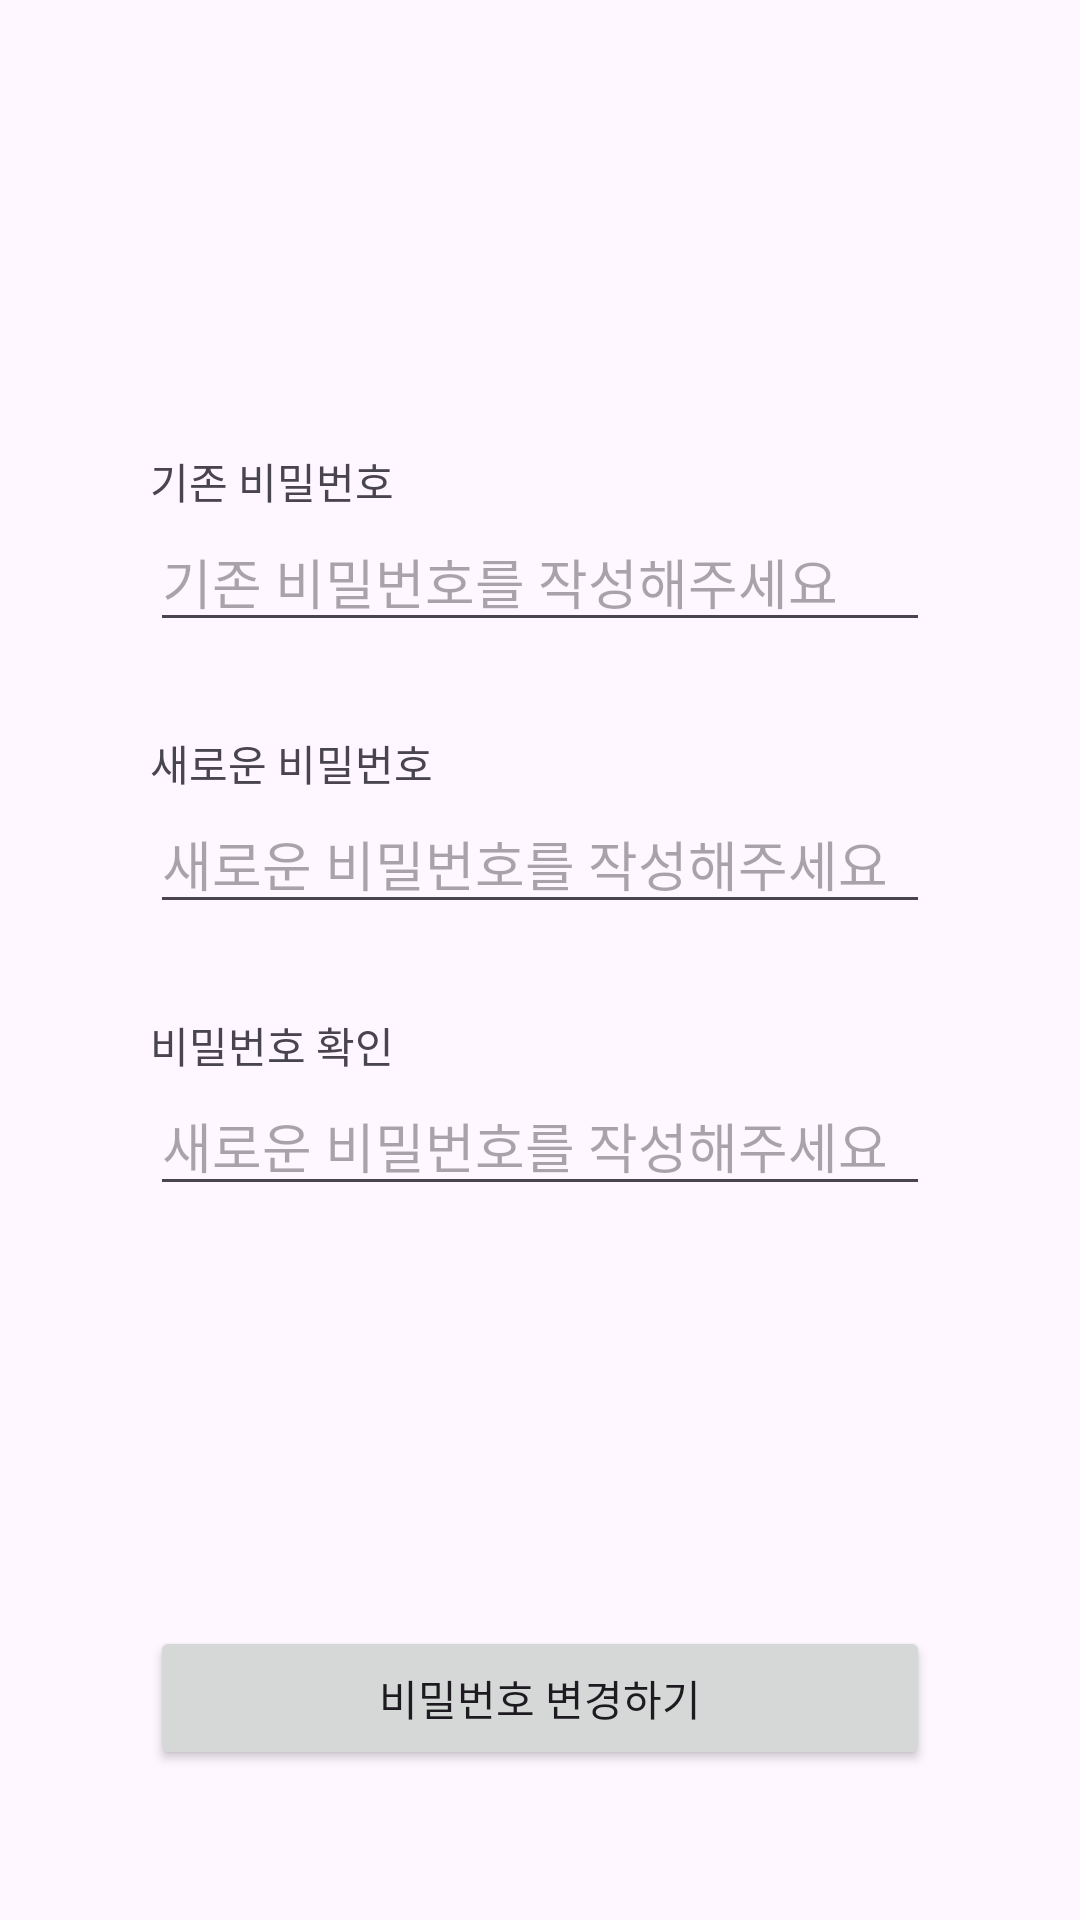

Produce the Android XML layout that renders to this screen, including the resource entries it uses.
<!-- AndroidManifest.xml: application theme Theme.NOWSOPTAndroid -->
<!-- res/layout/activity_change_pwd.xml -->
<?xml version="1.0" encoding="utf-8"?>
<androidx.constraintlayout.widget.ConstraintLayout xmlns:android="http://schemas.android.com/apk/res/android"
    xmlns:app="http://schemas.android.com/apk/res-auto"
    xmlns:tools="http://schemas.android.com/tools"
    android:id="@+id/main"
    android:layout_width="match_parent"
    android:layout_height="match_parent"
    android:padding="50dp"
    tools:context=".ui.passwordChange.ChangePwdActivity">

    <TextView
        android:id="@+id/tv_previous_pwd"
        android:layout_width="wrap_content"
        android:layout_height="wrap_content"
        android:layout_marginTop="100dp"
        android:text="@string/previous_pwd_text"
        app:layout_constraintStart_toStartOf="parent"
        app:layout_constraintTop_toTopOf="parent" />

    <EditText
        android:id="@+id/et_previous_pwd"
        android:layout_width="0dp"
        android:layout_height="wrap_content"
        android:hint="@string/previous_pwd_hint"
        app:layout_constraintEnd_toEndOf="parent"
        app:layout_constraintStart_toStartOf="parent"
        app:layout_constraintTop_toBottomOf="@id/tv_previous_pwd" />

    <TextView
        android:id="@+id/tv_new_pwd"
        android:layout_width="wrap_content"
        android:layout_height="wrap_content"
        android:layout_marginTop="30dp"
        android:text="@string/new_pwd_text"
        app:layout_constraintStart_toStartOf="parent"
        app:layout_constraintTop_toBottomOf="@id/et_previous_pwd" />

    <EditText
        android:id="@+id/et_new_pwd"
        android:layout_width="0dp"
        android:layout_height="wrap_content"
        android:hint="@string/previous_new_hint"
        app:layout_constraintEnd_toEndOf="parent"
        app:layout_constraintStart_toStartOf="parent"
        app:layout_constraintTop_toBottomOf="@id/tv_new_pwd" />

    <TextView
        android:id="@+id/tv_new_pwd_verification"
        android:layout_width="wrap_content"
        android:layout_height="wrap_content"
        android:layout_marginTop="30dp"
        android:text="@string/new_check_text"
        app:layout_constraintStart_toStartOf="parent"
        app:layout_constraintTop_toBottomOf="@id/et_new_pwd" />

    <EditText
        android:id="@+id/et_new_pwd_verification"
        android:layout_width="0dp"
        android:layout_height="wrap_content"
        android:hint="@string/previous_new_hint"
        app:layout_constraintEnd_toEndOf="parent"
        app:layout_constraintStart_toStartOf="parent"
        app:layout_constraintTop_toBottomOf="@id/tv_new_pwd_verification" />

    <Button
        android:id="@+id/btn_change_pwd"
        android:layout_width="0dp"
        android:layout_height="wrap_content"
        android:text="@string/change_pwd_btn"
        app:layout_constraintBottom_toBottomOf="parent"
        app:layout_constraintEnd_toEndOf="parent"
        app:layout_constraintStart_toStartOf="parent" />

</androidx.constraintlayout.widget.ConstraintLayout>
<!-- resources referenced by this layout -->
<resources>
  <string name="change_pwd_btn">비밀번호 변경하기</string>
  <string name="new_check_text">비밀번호 확인</string>
  <string name="new_pwd_text">새로운 비밀번호</string>
  <string name="previous_new_hint">새로운 비밀번호를 작성해주세요</string>
  <string name="previous_pwd_hint">기존 비밀번호를 작성해주세요</string>
  <string name="previous_pwd_text">기존 비밀번호</string>
  <style name="Theme.NOWSOPTAndroid" parent="Base.Theme.NOWSOPTAndroid" />
  <style name="Base.Theme.NOWSOPTAndroid" parent="Theme.Material3.Light">
          
          <item name="colorPrimary">@color/pink_primary</item>
      </style>
  <color name="pink_primary">#F48FB1</color>
</resources>
